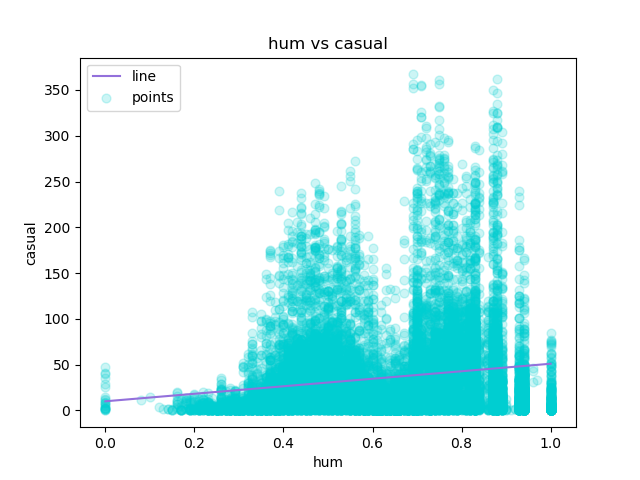

Data behind this chart, as committed beside it:
hum, casual, Predicted Y
0.0, 3, 9.942
0.0, 8, 9.942
0.0, 5, 9.942
0.0, 3, 9.942
0.0, 0, 9.942
0.0, 0, 9.942
0.0, 2, 9.942
0.0, 1, 9.942
0.0, 1, 9.942
0.0, 8, 9.942
0.0, 12, 9.942
0.0, 26, 9.942
0.0, 29, 9.942
0.0, 47, 9.942
0.0, 35, 9.942
0.0, 40, 9.942
0.0, 41, 9.942
0.0, 15, 9.942
0.0, 9, 9.942
0.0, 6, 9.942
0.0, 11, 9.942
0.0, 3, 9.942
0.08, 11, 13.22
0.1, 15, 14.04
0.12, 4, 14.87
0.13, 1, 15.28
0.14, 1, 15.69
0.14, 2, 15.69
0.15, 2, 16.1
0.15, 0, 16.1
0.15, 0, 16.1
0.15, 0, 16.1
0.16, 1, 16.51
0.16, 7, 16.51
0.16, 16, 16.51
0.16, 20, 16.51
0.16, 11, 16.51
0.16, 4, 16.51
0.16, 19, 16.51
0.16, 9, 16.51
0.16, 7, 16.51
0.16, 10, 16.51
0.17, 1, 16.92
0.17, 5, 16.92
0.17, 11, 16.92
0.17, 0, 16.92
0.17, 0, 16.92
0.17, 0, 16.92
0.17, 0, 16.92
0.17, 0, 16.92
0.17, 0, 16.92
0.17, 0, 16.92
0.18, 1, 17.33
0.18, 1, 17.33
0.18, 7, 17.33
0.18, 11, 17.33
0.18, 10, 17.33
0.18, 13, 17.33
0.18, 8, 17.33
0.18, 11, 17.33
... 17,319 more rows
